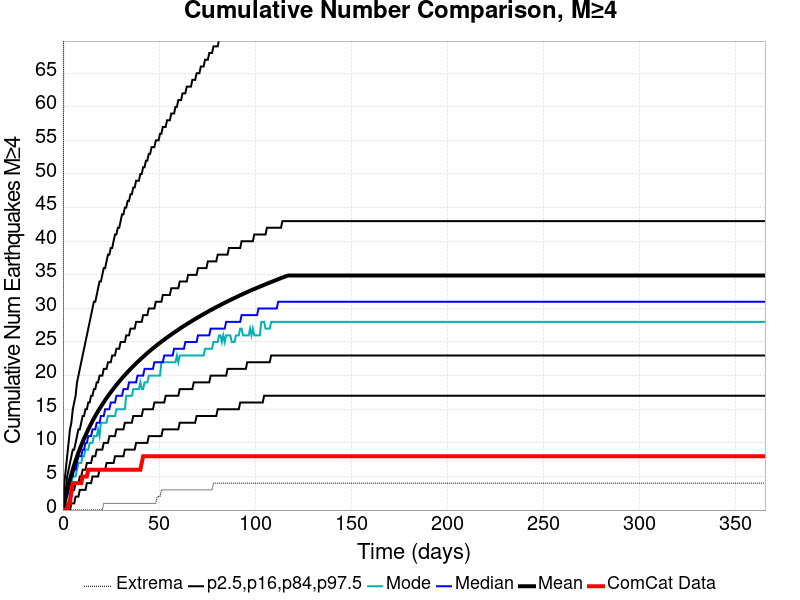

Source data for this figure (header and first rows):
Time (days), ComCat Data, Simulation Mean, Simulation Median, Simulation Mode, Simulation Minimum, Simulation Maximum, 2.5 %-ile, 16 %-ile, 84 %-ile, 97.5 %-ile
0.0, 0.0, 0.0, 0.0, 0.0, 0.0, 0.0, 0.0, 0.0, 0.0, 0.0
0.732, 0.0, 1.037, 1.0, 0.0, 0.0, 133.0, 0.0, 0.0, 2.0, 4.0
1.464, 0.0, 2.011, 2.0, 1.0, 0.0, 156.0, 0.0, 0.0, 3.0, 6.0
2.196, 0.0, 2.924, 2.0, 2.0, 0.0, 170.0, 0.0, 1.0, 5.0, 8.0
2.928, 1.0, 3.775, 3.0, 3.0, 0.0, 183.0, 0.0, 1.0, 6.0, 10.0
3.66, 1.0, 4.575, 4.0, 3.0, 0.0, 187.0, 0.0, 2.0, 7.0, 12.0
4.392, 3.0, 5.323, 5.0, 4.0, 0.0, 195.0, 1.0, 2.0, 8.0, 13.0
5.124, 4.0, 6.041, 5.0, 5.0, 0.0, 201.0, 1.0, 3.0, 9.0, 15.0
5.856, 4.0, 6.715, 6.0, 5.0, 0.0, 206.0, 1.0, 3.0, 9.0, 16.0
6.588, 4.0, 7.358, 6.0, 5.0, 0.0, 208.0, 2.0, 4.0, 10.0, 17.0
7.32, 4.0, 7.966, 7.0, 6.0, 0.0, 212.0, 2.0, 4.0, 11.0, 19.0
8.052, 4.0, 8.548, 8.0, 7.0, 0.0, 215.0, 2.0, 4.0, 12.0, 20.0
8.784, 4.0, 9.101, 8.0, 7.0, 0.0, 217.0, 3.0, 5.0, 12.0, 21.0
9.516, 4.0, 9.627, 8.0, 7.0, 0.0, 222.0, 3.0, 5.0, 13.0, 22.0
10.25, 5.0, 10.14, 9.0, 8.0, 0.0, 224.0, 3.0, 6.0, 14.0, 23.0
10.98, 5.0, 10.63, 9.0, 8.0, 0.0, 226.0, 3.0, 6.0, 14.0, 24.0
11.71, 5.0, 11.09, 10.0, 9.0, 0.0, 226.0, 3.0, 6.0, 15.0, 25.0
12.44, 5.0, 11.55, 10.0, 9.0, 0.0, 226.0, 4.0, 7.0, 15.0, 26.0
13.18, 6.0, 11.99, 11.0, 9.0, 0.0, 227.0, 4.0, 7.0, 16.0, 27.0
13.91, 6.0, 12.42, 11.0, 10.0, 0.0, 231.0, 4.0, 7.0, 16.0, 28.0
14.64, 6.0, 12.83, 11.0, 10.0, 0.0, 233.0, 4.0, 7.0, 17.0, 29.0
15.37, 6.0, 13.24, 12.0, 10.0, 0.0, 236.0, 5.0, 8.0, 17.0, 30.0
16.1, 6.0, 13.63, 12.0, 11.0, 0.0, 237.0, 5.0, 8.0, 18.0, 31.0
16.84, 6.0, 14, 12.0, 11.0, 0.0, 238.0, 5.0, 8.0, 18.0, 31.0
17.57, 6.0, 14.37, 13.0, 11.0, 0.0, 243.0, 5.0, 9.0, 19.0, 32.0
18.3, 6.0, 14.72, 13.0, 12.0, 0.0, 244.0, 5.0, 9.0, 19.0, 33.0
19.03, 6.0, 15.06, 13.0, 11.0, 0.0, 246.0, 6.0, 9.0, 20.0, 34.0
19.76, 6.0, 15.4, 14.0, 13.0, 0.0, 248.0, 6.0, 9.0, 20.0, 34.0
20.49, 6.0, 15.72, 14.0, 13.0, 0.0, 249.0, 6.0, 9.0, 20.0, 35.0
21.23, 6.0, 16.04, 14.0, 13.0, 1.0, 250.0, 6.0, 10.0, 21.0, 36.0
21.96, 6.0, 16.36, 15.0, 13.0, 1.0, 251.0, 6.0, 10.0, 21.0, 36.0
22.69, 6.0, 16.66, 15.0, 13.0, 1.0, 253.0, 7.0, 10.0, 21.0, 37.0
23.42, 6.0, 16.96, 15.0, 14.0, 1.0, 253.0, 7.0, 10.0, 22.0, 38.0
24.15, 6.0, 17.25, 15.0, 14.0, 1.0, 255.0, 7.0, 11.0, 22.0, 38.0
24.89, 6.0, 17.53, 16.0, 14.0, 1.0, 257.0, 7.0, 11.0, 22.0, 39.0
25.62, 6.0, 17.81, 16.0, 14.0, 1.0, 259.0, 7.0, 11.0, 23.0, 39.0
26.35, 6.0, 18.09, 16.0, 14.0, 1.0, 260.0, 7.0, 11.0, 23.0, 40.0
27.08, 6.0, 18.35, 16.0, 14.0, 1.0, 260.0, 8.0, 11.0, 23.0, 41.0
27.81, 6.0, 18.62, 17.0, 15.0, 1.0, 260.0, 8.0, 12.0, 24.0, 41.0
28.55, 6.0, 18.88, 17.0, 15.0, 1.0, 260.0, 8.0, 12.0, 24.0, 42.0
29.28, 6.0, 19.13, 17.0, 15.0, 1.0, 261.0, 8.0, 12.0, 24.0, 42.0
30.01, 6.0, 19.37, 17.0, 15.0, 1.0, 261.0, 8.0, 12.0, 25.0, 43.0
30.74, 6.0, 19.62, 17.0, 15.0, 1.0, 261.0, 8.0, 12.0, 25.0, 44.0
31.47, 6.0, 19.85, 18.0, 15.0, 1.0, 262.0, 8.0, 12.0, 25.0, 44.0
32.21, 6.0, 20.09, 18.0, 15.0, 1.0, 263.0, 9.0, 13.0, 25.0, 45.0
32.94, 6.0, 20.31, 18.0, 17.0, 1.0, 263.0, 9.0, 13.0, 26.0, 45.0
33.67, 6.0, 20.54, 18.0, 17.0, 1.0, 263.0, 9.0, 13.0, 26.0, 46.0
34.4, 6.0, 20.76, 19.0, 17.0, 1.0, 266.0, 9.0, 13.0, 26.0, 46.0
35.13, 6.0, 20.98, 19.0, 17.0, 1.0, 266.0, 9.0, 13.0, 27.0, 47.0
35.87, 6.0, 21.19, 19.0, 17.0, 1.0, 267.0, 9.0, 13.0, 27.0, 47.0
36.6, 6.0, 21.4, 19.0, 18.0, 1.0, 267.0, 9.0, 14.0, 27.0, 48.0
37.33, 6.0, 21.61, 19.0, 18.0, 1.0, 267.0, 9.0, 14.0, 27.0, 48.0
38.06, 6.0, 21.82, 19.0, 18.0, 1.0, 269.0, 10.0, 14.0, 28.0, 49.0
38.79, 6.0, 22.01, 20.0, 18.0, 1.0, 270.0, 10.0, 14.0, 28.0, 49.0
39.53, 6.0, 22.21, 20.0, 18.0, 1.0, 270.0, 10.0, 14.0, 28.0, 49.0
40.26, 6.0, 22.41, 20.0, 19.0, 1.0, 270.0, 10.0, 14.0, 28.0, 50.0
40.99, 7.0, 22.61, 20.0, 18.0, 1.0, 274.0, 10.0, 14.0, 28.0, 50.0
41.72, 8.0, 22.8, 20.0, 18.0, 1.0, 274.0, 10.0, 15.0, 29.0, 51.0
42.45, 8.0, 22.99, 21.0, 19.0, 1.0, 274.0, 10.0, 15.0, 29.0, 51.0
43.19, 8.0, 23.17, 21.0, 19.0, 1.0, 274.0, 10.0, 15.0, 29.0, 52.0
... 440 more rows
